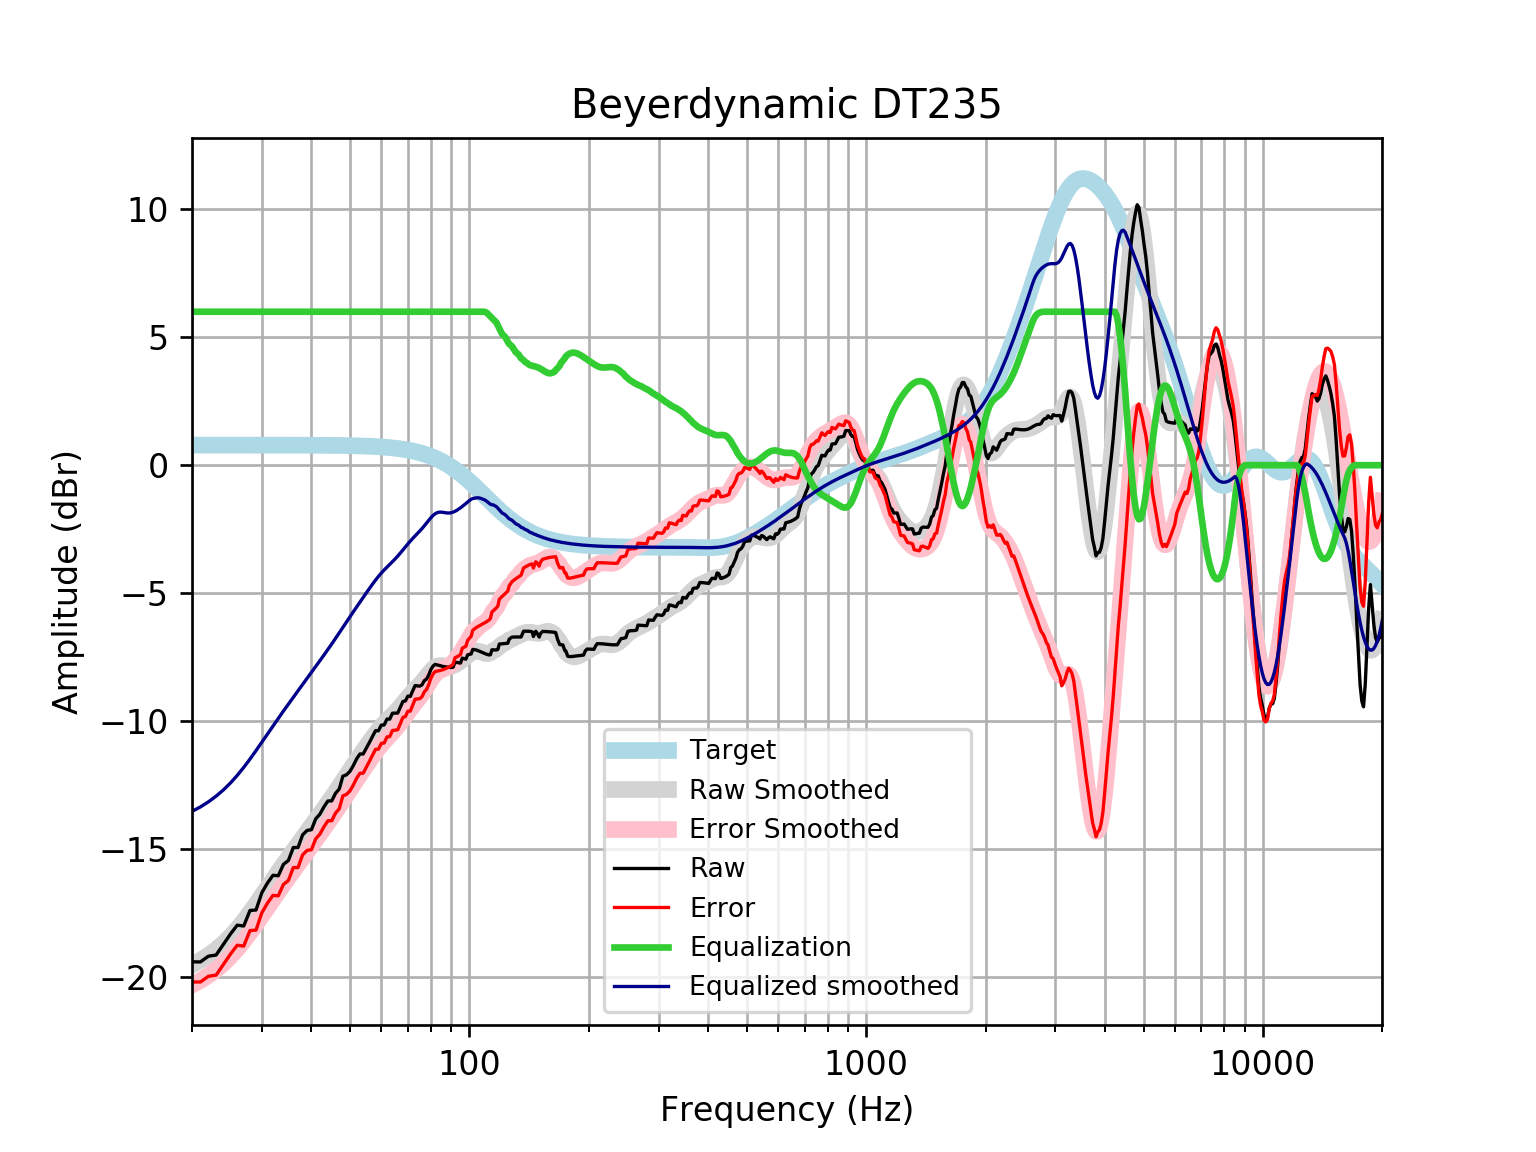

The data file committed next to this chart (first rows):
frequency, raw, error, smoothed, error_smoothed, equalization, equalized_raw, equalized_smoothed, target
20, -19.42, -20.2, -19.54, -20.32, 6, -13.42, -13.54, 0.7859
21, -19.42, -20.21, -19.36, -20.15, 6.0, -13.42, -13.36, 0.7859
22, -19.2, -19.98, -19.16, -19.95, 6.0, -13.2, -13.16, 0.7858
23, -19.15, -19.94, -18.94, -19.73, 6, -13.15, -12.94, 0.7858
24, -18.73, -19.52, -18.7, -19.48, 6, -12.73, -12.7, 0.7858
25, -18.33, -19.12, -18.42, -19.21, 6, -12.33, -12.42, 0.7857
26, -17.98, -18.77, -18.13, -18.91, 6.0, -11.98, -12.13, 0.7857
27, -18.02, -18.8, -17.82, -18.6, 6.0, -12.02, -11.82, 0.7856
28, -17.41, -18.2, -17.49, -18.27, 6.0, -11.41, -11.49, 0.7855
29, -17.39, -18.18, -17.16, -17.94, 6, -11.39, -11.16, 0.7854
30, -16.71, -17.5, -16.83, -17.61, 6.0, -10.71, -10.83, 0.7852
31, -16.33, -17.12, -16.51, -17.29, 6, -10.33, -10.51, 0.785
32, -16.03, -16.82, -16.19, -16.98, 6, -10.03, -10.19, 0.7848
33, -16.05, -16.84, -15.9, -16.68, 6.0, -10.05, -9.896, 0.7846
34, -15.6, -16.39, -15.61, -16.4, 6, -9.605, -9.611, 0.7843
35, -15.45, -16.24, -15.34, -16.12, 6, -9.453, -9.338, 0.7839
36, -14.95, -15.73, -15.08, -15.86, 6, -8.948, -9.076, 0.7835
37, -14.95, -15.73, -14.82, -15.6, 6.0, -8.949, -8.821, 0.783
38, -14.45, -15.24, -14.57, -15.36, 6, -8.454, -8.574, 0.7824
39, -14.28, -15.06, -14.33, -15.12, 6.0, -8.279, -8.334, 0.7818
40, -14.25, -15.03, -14.1, -14.88, 6, -8.251, -8.099, 0.781
41, -13.83, -14.61, -13.87, -14.65, 6, -7.828, -7.87, 0.7801
42, -13.65, -14.42, -13.65, -14.43, 6, -7.646, -7.646, 0.7791
43, -13.36, -14.14, -13.43, -14.2, 6.0, -7.361, -7.425, 0.7779
44, -13.13, -13.9, -13.21, -13.98, 6.0, -7.128, -7.207, 0.7766
45, -13.12, -13.9, -12.99, -13.76, 6, -7.124, -6.989, 0.7751
46, -12.83, -13.6, -12.77, -13.54, 6.0, -6.829, -6.771, 0.7734
47, -12.66, -13.43, -12.56, -13.33, 6.0, -6.662, -6.556, 0.7715
48, -12.16, -12.93, -12.34, -13.11, 6.0, -6.159, -6.342, 0.7694
49, -12.11, -12.87, -12.13, -12.9, 6, -6.105, -6.133, 0.767
50, -11.97, -12.74, -11.93, -12.69, 6, -5.973, -5.929, 0.7642
51, -11.74, -12.51, -11.73, -12.49, 6, -5.744, -5.731, 0.7612
52, -11.48, -12.24, -11.54, -12.3, 6, -5.48, -5.539, 0.7578
53, -11.29, -12.04, -11.35, -12.11, 6, -5.29, -5.353, 0.7541
54, -11.29, -12.04, -11.17, -11.92, 6.0, -5.292, -5.17, 0.7499
55, -11.07, -11.81, -10.99, -11.74, 6.0, -5.065, -4.992, 0.7453
56, -10.84, -11.58, -10.82, -11.56, 6, -4.838, -4.818, 0.7401
57, -10.61, -11.34, -10.65, -11.39, 6, -4.61, -4.652, 0.7345
58, -10.38, -11.11, -10.5, -11.22, 6.0, -4.382, -4.495, 0.7283
59, -10.38, -11.1, -10.35, -11.07, 6, -4.383, -4.35, 0.7215
60, -10.16, -10.88, -10.22, -10.93, 6, -4.162, -4.217, 0.714
61, -10.16, -10.86, -10.1, -10.8, 6, -4.156, -4.096, 0.7058
62, -9.928, -10.62, -9.984, -10.68, 6.0, -3.928, -3.984, 0.6969
63, -9.926, -10.61, -9.877, -10.56, 6.0, -3.926, -3.877, 0.6871
64, -9.696, -10.37, -9.772, -10.45, 6, -3.696, -3.772, 0.6765
65, -9.693, -10.36, -9.665, -10.33, 6, -3.693, -3.665, 0.665
66, -9.691, -10.34, -9.553, -10.21, 6, -3.691, -3.553, 0.6525
67, -9.463, -10.1, -9.436, -10.08, 6, -3.463, -3.436, 0.639
68, -9.238, -9.862, -9.316, -9.94, 6, -3.238, -3.316, 0.6244
69, -9.218, -9.827, -9.195, -9.803, 6, -3.218, -3.195, 0.6087
70, -9.027, -9.619, -9.077, -9.669, 6.0, -3.027, -3.077, 0.5918
71, -9.041, -9.614, -8.966, -9.539, 6.0, -3.041, -2.966, 0.5736
72, -8.821, -9.375, -8.862, -9.416, 6, -2.821, -2.862, 0.5541
73, -8.615, -9.149, -8.764, -9.297, 6.0, -2.615, -2.764, 0.5333
74, -8.629, -9.14, -8.67, -9.181, 6, -2.629, -2.67, 0.511
75, -8.64, -9.127, -8.576, -9.063, 6, -2.64, -2.576, 0.4873
76, -8.584, -9.046, -8.477, -8.939, 6, -2.584, -2.477, 0.4621
77, -8.423, -8.859, -8.372, -8.808, 6, -2.423, -2.372, 0.4353
78, -8.364, -8.77, -8.263, -8.67, 6, -2.364, -2.263, 0.4068
79, -8.204, -8.58, -8.154, -8.531, 6, -2.204, -2.154, 0.3768
... 553 more rows
